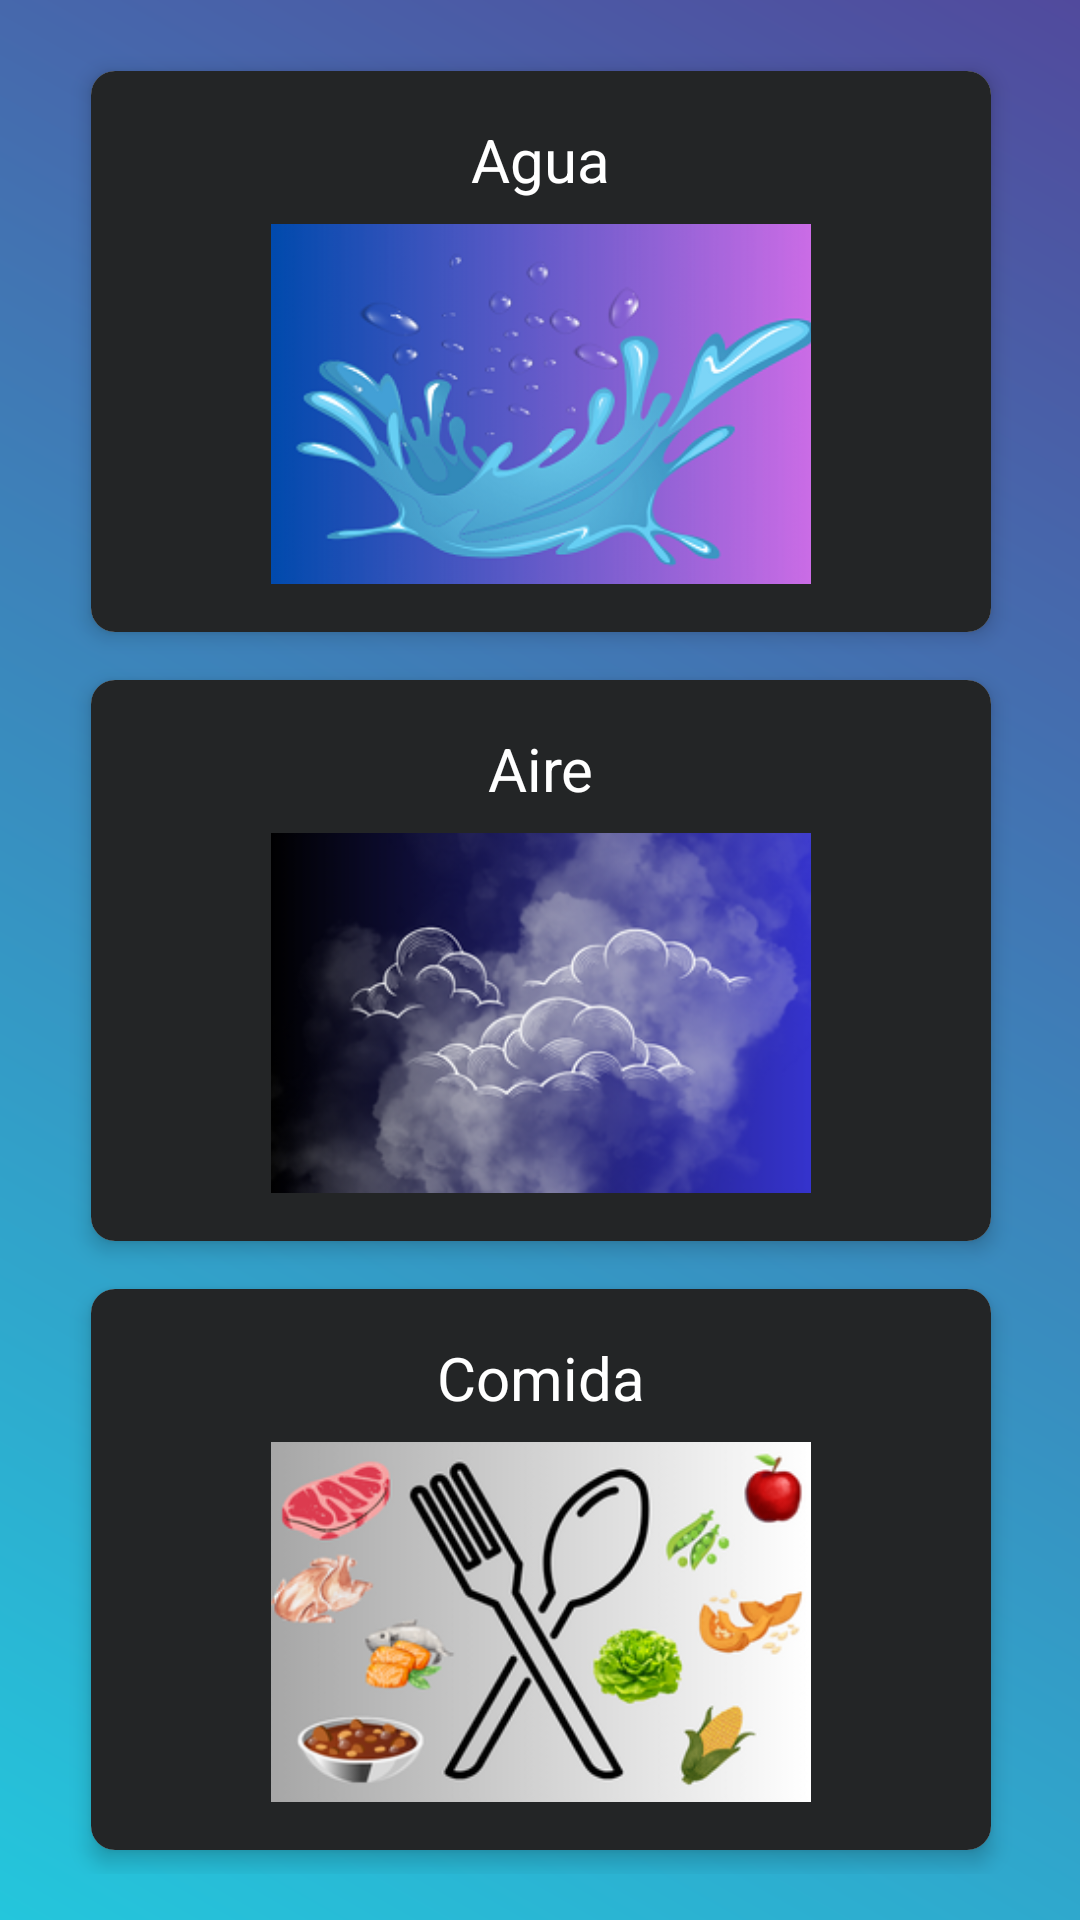

The Android layout XML behind this screen, and the referenced resources:
<!-- AndroidManifest.xml: application theme Theme.Material3.DayNight.NoActionBar -->
<!-- res/layout/activity_question1.xml -->
<?xml version="1.0" encoding="utf-8"?>
<androidx.constraintlayout.widget.ConstraintLayout xmlns:android="http://schemas.android.com/apk/res/android"
    xmlns:app="http://schemas.android.com/apk/res-auto"
    xmlns:tools="http://schemas.android.com/tools"
    android:id="@+id/main"
    android:layout_width="match_parent"
    android:layout_height="match_parent"
    android:background="@drawable/background_gradient"
    tools:context=".Question1Activity">

    <TextView
        android:id="@+id/questionTextView"
        android:layout_width="350sp"
        android:layout_height="wrap_content"
        android:layout_alignParentTop="true"
        android:layout_centerHorizontal="true"
        android:layout_marginTop="22dp"
        android:text="¿Qué respiramos?"
        android:textSize="24sp"
        android:textAlignment="center"
        android:textColor="@color/white"
        app:layout_constraintEnd_toEndOf="parent"
        app:layout_constraintStart_toStartOf="parent"
        app:layout_constraintTop_toTopOf="parent" />

    <LinearLayout
        android:id="@+id/optionsLayout"
        android:layout_width="411dp"
        android:layout_height="wrap_content"
        android:layout_below="@id/questionTextView"
        android:gravity="center"
        android:orientation="vertical"
        app:layout_constraintBottom_toBottomOf="parent"
        app:layout_constraintEnd_toEndOf="parent"
        app:layout_constraintStart_toStartOf="parent"
        app:layout_constraintTop_toTopOf="parent">

        <androidx.cardview.widget.CardView
            android:layout_width="300sp"
            android:layout_height="wrap_content"
            android:layout_marginTop="8dp"
            android:layout_marginBottom="8dp"
            app:cardElevation="4dp"
            app:cardCornerRadius="8dp"
            android:clickable="true"
            android:focusable="true">

            <LinearLayout
                android:id="@+id/option1"
                android:layout_width="match_parent"
                android:layout_height="wrap_content"
                android:gravity="center"
                android:orientation="vertical"
                android:background="@drawable/option_background"
                android:padding="16dp">

                <TextView
                    android:id="@+id/option1Text"
                    android:layout_width="wrap_content"
                    android:layout_height="wrap_content"
                    android:layout_marginBottom="8dp"
                    android:textColor="@color/white"
                    android:text="Agua"
                    android:textSize="20sp" />

                <ImageView
                    android:id="@+id/option1Image"
                    android:layout_width="wrap_content"
                    android:layout_height="120dp"
                    android:src="@drawable/agua" />
            </LinearLayout>
        </androidx.cardview.widget.CardView>

        <androidx.cardview.widget.CardView
            android:layout_width="300sp"
            android:layout_height="wrap_content"
            android:layout_marginTop="8dp"
            android:layout_marginBottom="8dp"
            app:cardElevation="4dp"
            app:cardCornerRadius="8dp"
            android:clickable="true"
            android:focusable="true">

            <LinearLayout
                android:id="@+id/option2"
                android:layout_width="match_parent"
                android:layout_height="wrap_content"
                android:gravity="center"
                android:orientation="vertical"
                android:background="@drawable/option_correct_background"
                android:padding="16dp">

                <TextView
                    android:id="@+id/option2Text"
                    android:layout_width="wrap_content"
                    android:layout_height="wrap_content"
                    android:layout_marginBottom="8dp"
                    android:textColor="@color/white"
                    android:text="Aire"
                    android:textSize="20sp" />

                <ImageView
                    android:id="@+id/option2Image"
                    android:layout_width="wrap_content"
                    android:layout_height="120dp"
                    android:src="@drawable/aire" />
            </LinearLayout>
        </androidx.cardview.widget.CardView>

        <androidx.cardview.widget.CardView
            android:layout_width="300sp"
            android:layout_height="wrap_content"
            android:layout_marginTop="8dp"
            android:layout_marginBottom="8dp"
            app:cardElevation="4dp"
            app:cardCornerRadius="8dp"
            android:clickable="true"
            android:focusable="true">

            <LinearLayout
                android:id="@+id/option3"
                android:layout_width="match_parent"
                android:layout_height="wrap_content"
                android:gravity="center"
                android:orientation="vertical"
                android:background="@drawable/option_background"
                android:padding="16dp">

                <TextView
                    android:id="@+id/option3Text"
                    android:layout_width="wrap_content"
                    android:layout_height="wrap_content"
                    android:layout_marginBottom="8dp"
                    android:textColor="@color/white"
                    android:text="Comida"
                    android:textSize="20sp" />

                <ImageView
                    android:id="@+id/option3Image"
                    android:layout_width="wrap_content"
                    android:layout_height="120dp"
                    android:src="@drawable/comida" />
            </LinearLayout>
        </androidx.cardview.widget.CardView>

    </LinearLayout>

    <Button
        android:id="@+id/nextButton"
        android:layout_width="wrap_content"
        android:layout_height="wrap_content"
        android:layout_centerHorizontal="true"
        android:text="Siguiente"
        android:visibility="gone"
        android:textSize="24sp"
        app:layout_constraintBottom_toBottomOf="parent"
        app:layout_constraintEnd_toEndOf="parent"
        app:layout_constraintStart_toStartOf="parent" />
</androidx.constraintlayout.widget.ConstraintLayout>
<!-- resources referenced by this layout -->
<resources>
  <color name="white">#FFFFFFFF</color>
  <!-- drawable agua: png bitmap (drawable, 66598 bytes) -->
  <!-- drawable aire: png bitmap (drawable, 98273 bytes) -->
  <!-- drawable background_gradient (drawable) -->
  <?xml version="1.0" encoding="utf-8"?>
  <layer-list xmlns:android="http://schemas.android.com/apk/res/android">
      <item>
          <shape android:shape="rectangle">
              <gradient
                  android:startColor="@color/startColor"
                  android:endColor="@color/endColor"
                  android:angle="45"/>
          </shape>
      </item>
  </layer-list>
  <!-- drawable comida: png bitmap (drawable, 51003 bytes) -->
  <!-- drawable option_background (drawable) -->
  <?xml version="1.0" encoding="utf-8"?>
  <selector xmlns:android="http://schemas.android.com/apk/res/android">
      <item android:state_selected="true" android:drawable="@drawable/option_selected_background"/>
      <item android:drawable="@drawable/option_default_background"/>
  </selector>
  <!-- drawable option_correct_background (drawable) -->
  <?xml version="1.0" encoding="utf-8"?>
  <selector xmlns:android="http://schemas.android.com/apk/res/android">
      <item android:state_selected="true" android:drawable="@drawable/option_correct_color_background"/>
      <item android:drawable="@drawable/option_default_background"/>
  </selector>
  <color name="startColor">#24C6DC</color>
  <color name="endColor">#514A9D</color>
  <!-- drawable option_selected_background (drawable) -->
  <?xml version="1.0" encoding="utf-8"?>
  <shape xmlns:android="http://schemas.android.com/apk/res/android" android:theme="@style/Theme.AppCompat.DayNight.NoActionBar">
      <gradient
          android:startColor="@color/cardBackground"
          android:endColor="@color/cardBackground"
          android:angle="45"/>
      <stroke android:width="4dp" android:color="@android:color/holo_orange_light"/>
  </shape>
  <!-- drawable option_default_background (drawable) -->
  <?xml version="1.0" encoding="utf-8"?>
  <layer-list xmlns:android="http://schemas.android.com/apk/res/android">
  <item>
      <shape android:shape="rectangle">
          <gradient
              android:startColor="@color/cardBackground"
              android:endColor="@color/cardBackground"
              android:angle="45"/>
      </shape>
  </item>
  </layer-list>
  <!-- drawable option_correct_color_background (drawable) -->
  <?xml version="1.0" encoding="utf-8"?>
  <shape xmlns:android="http://schemas.android.com/apk/res/android">
      <gradient
          android:startColor="@color/cardBackground"
          android:endColor="@color/cardBackground"
          android:angle="45"/>
      <stroke android:width="4dp" android:color="@android:color/holo_green_light"/>
  </shape>
  <color name="cardBackground">#232526</color>
</resources>
